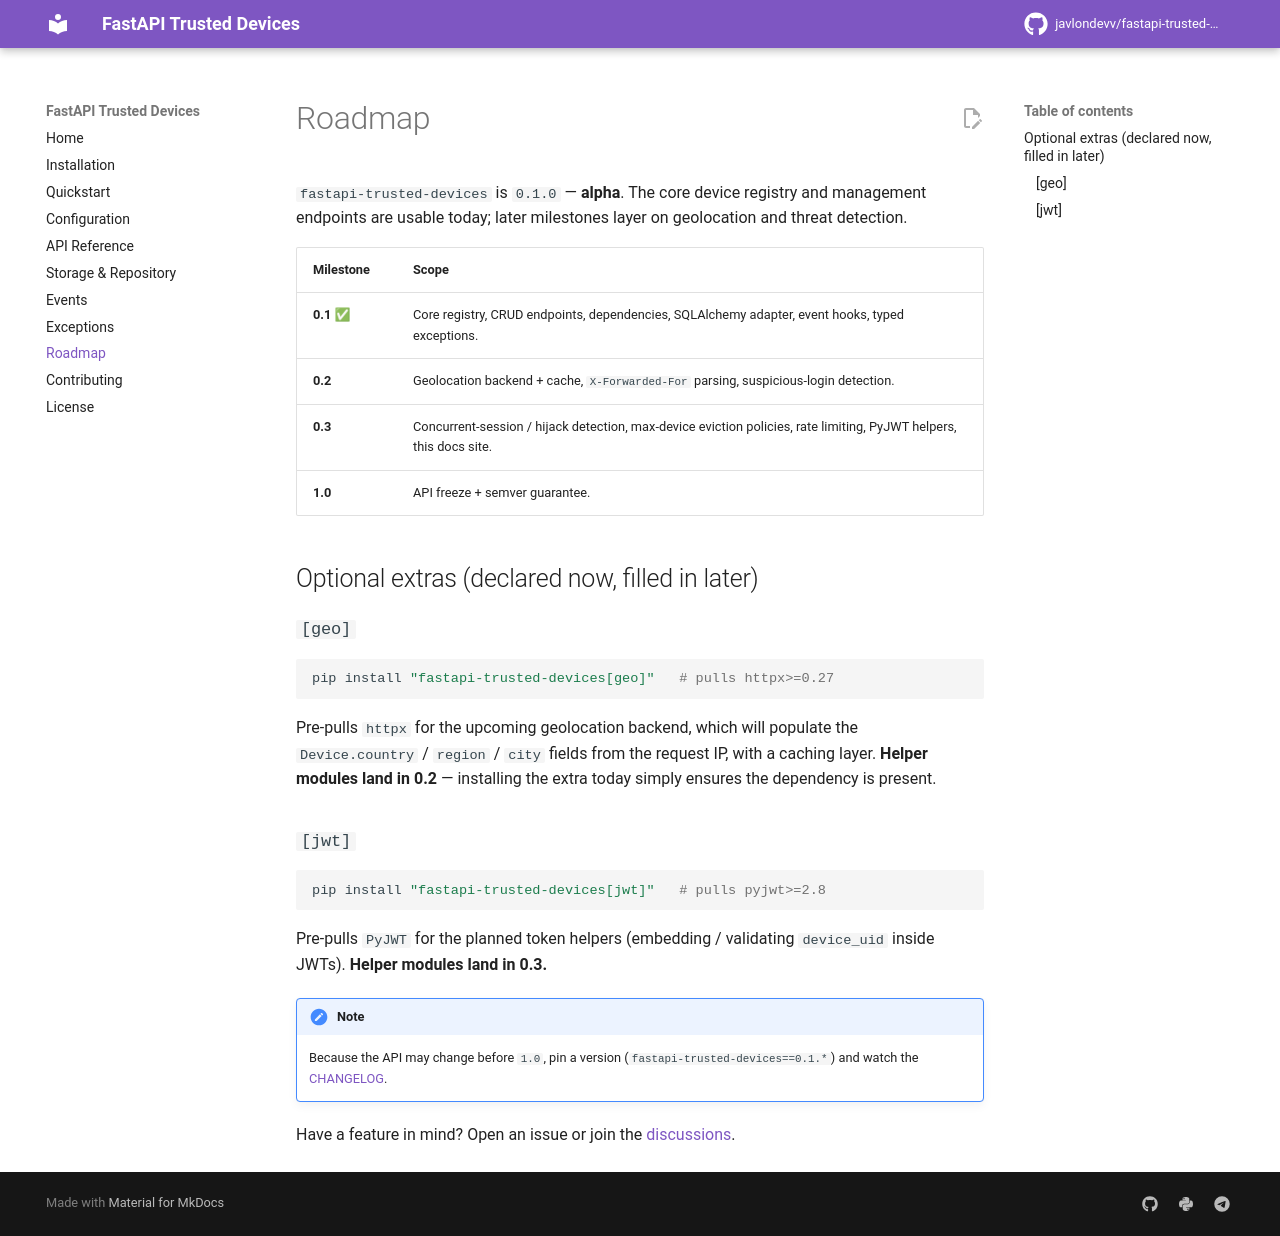

repository: javlondevv/fastapi-trusted-devices · page: roadmap/index.html · generator: mkdocs

# Roadmap

`fastapi-trusted-devices` is `0.1.0` — **alpha**. The core device registry and
management endpoints are usable today; later milestones layer on geolocation and
threat detection.

| Milestone | Scope |
|---|---|
| **0.1** ✅ | Core registry, CRUD endpoints, dependencies, SQLAlchemy adapter, event hooks, typed exceptions. |
| **0.2** | Geolocation backend + cache, `X-Forwarded-For` parsing, suspicious-login detection. |
| **0.3** | Concurrent-session / hijack detection, max-device eviction policies, rate limiting, PyJWT helpers, this docs site. |
| **1.0** | API freeze + semver guarantee. |

## Optional extras (declared now, filled in later)

### `[geo]`

```bash
pip install "fastapi-trusted-devices[geo]"   # pulls httpx>=0.27
```

Pre-pulls `httpx` for the upcoming geolocation backend, which will populate the
`Device.country` / `region` / `city` fields from the request IP, with a caching
layer. **Helper modules land in 0.2** — installing the extra today simply
ensures the dependency is present.

### `[jwt]`

```bash
pip install "fastapi-trusted-devices[jwt]"   # pulls pyjwt>=2.8
```

Pre-pulls `PyJWT` for the planned token helpers (embedding / validating
`device_uid` inside JWTs). **Helper modules land in 0.3.**

!!! note
    Because the API may change before `1.0`, pin a version (`fastapi-trusted-devices==0.1.*`)
    and watch the [CHANGELOG](https://github.com/javlondevv/fastapi-trusted-devices/blob/main/CHANGELOG.md).

Have a feature in mind? Open an issue or join the
[discussions](https://github.com/javlondevv/fastapi-trusted-devices/discussions).
